Labelled photos from "dataset_split", an image-classification folder in ISABELUNA16/Yolo11_ComputerVision_BananaRipenessClassifier. The possible labels are: green, overripe, ripe, semi-ripe.

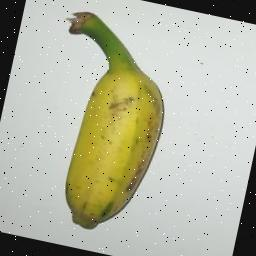
Label: semi-ripe

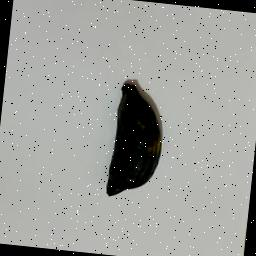
Label: overripe

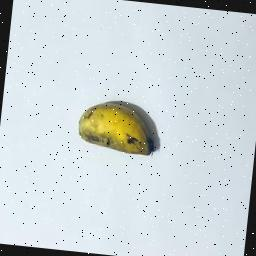
Label: semi-ripe

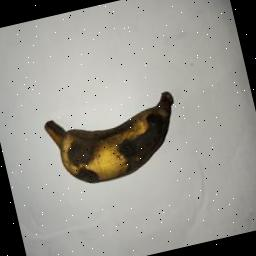
Label: overripe

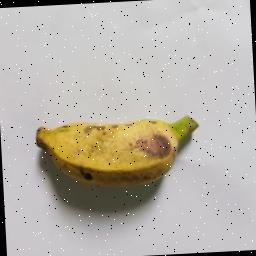
Label: ripe

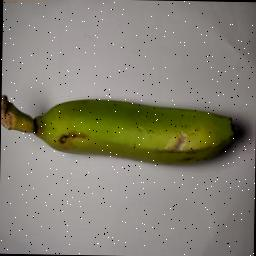
Label: green
